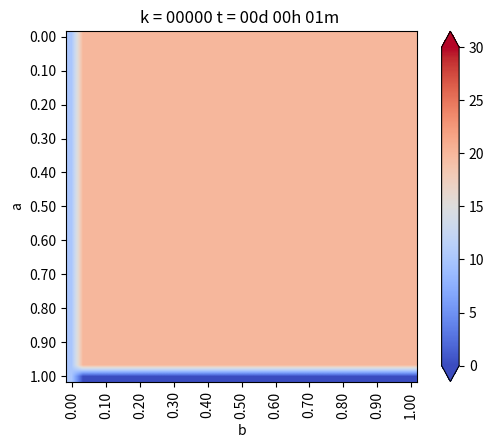

The matplotlib source for this figure: (Note: this script raises an exception after producing the figure.)
from matplotlib.pylab import *
from matplotlib import cm


#Geometría
a = 1. #Alto
b = 1. #Ancho
Nx = 30 #Intervalos en X
Ny = 30 #Intervalos en Y

dx = b / Nx #Discretizacion en X
dy = a / Ny #Discretizacion en Y


if dx != dy:
    print("Error: dx y dy no son iguales")
    exit(-1)   

h = dx

#Coordenadas del punto (i,j)
def coords(i, j): return (dx * i, dy * j)


x, y = coords(4, 2)

print("x: ",x)
print("y: ",y)


def imshowbien(u):
    imshow(u.T[Nx::-1, :], cmap=cm.coolwarm, interpolation = "bilinear")
    cbar = colorbar(extend="both", cmap=cm.coolwarm)
    ticks = arange(0, 35, 5)
    ticks_Text = ["{}".format(deg) for deg in ticks]
    cbar.set_ticks(ticks)
    cbar.set_ticklabels(ticks_Text)
    clim(0, 30)
    
    xlabel("b")
    ylabel("a")
    xTicks_N = arange(0, Nx + 1, 3)
    yTicks_N = arange(0, Ny + 1, 3)
    xTicks = [coords(i, 0)[0] for i in xTicks_N]
    yTicks = [coords(0, i)[1] for i in yTicks_N]
    xTicks_Text = ["{0:.2f}".format(tick) for tick in xTicks]
    yTicks_Text = ["{0:.2f}".format(tick) for tick in yTicks]
    xticks(xTicks_N, xTicks_Text, rotation="vertical")
    yticks(yTicks_N, yTicks_Text)
    margins(0.2)
    subplots_adjust(bottom = 0.15)
    

u_k = zeros((Nx + 1, Ny + 1), dtype=double)
u_km1 = zeros((Nx + 1, Ny + 1), dtype=double)

#Condicion de Borde Inicial
u_k[:, :] = 20. #Son 20 grados en todas partes

#Parámetros para el hierro
dt = 0.01 #s
K = 79.5 #m^2/s
c = 450. #J/Kg*C
rho = 7800. #Kg/m^3
alpha = K * dt / (c * rho * dx**2)

#Informacion interesante
print(f"dt = {dt}")
print(f"dx = {dx}")
print(f"K = {K}")
print(f"c = {c}")
print(f"rho = {rho}")
print(f"alpha = {alpha}")

#Loop en el tiempo
minuto = 60.
hora = 3600.
dia = 24 * 3600.

dt = 1 * minuto
dnext_t = 0.5 * hora

next_t = 0
framenum = 0

T = 1 * dia
Days = 1 * T #Cantidad de Dias a Simular

#Vectores con temperatura acumulada
u_0 = zeros(int32(Days / dt))
u_N4 = zeros(int32(Days / dt))
u_2N4 = zeros(int32(Days / dt))
u_3N4 = zeros(int32(Days / dt))

def truncate(n, decimals=0):
    multiplier = 10 ** decimals
    return int(n* multiplier) / multiplier


for k in range(int32(Days/dt)):
    t = dt * (k + 1)
    dias = truncate(t / dia, 0)
    horas = truncate((t - dias *dia) / hora, 0)
    minutos = truncate((t - dias * dia -horas * hora) / minuto, 0)
    titulo = "k = {0:05.0f}".format(k) + " t = {0:02.0f}d {1:02.0f}h {2:02.0f}m ".format(dias, horas, minutos)
    print(titulo)
    
    Tambiental = 20. + 10 * sin((2 * pi / T) * t)    #Se inicia en 20º y sube 10º con perido T de un dia
    
#Condiciones de Borde Eseciales    
    u_k[0, :] = u_k[-1, :] - 0 * dx #Borde Izquierdo, con gradiente 0
    u_k[:, 0] =  u_k[:, -1] - 0. * dy #Borde Inferior, con gradiente 0
    u_k[:, -1] = Tambiental #Borde Superior, con gradiente 0
    u_k[-1, :] = u_k[-2, :] - 0. * dx  #Borde Derecho, con gradiente 0
    


    # Loop en el espacio desde i = 1, hasta i = n-1
    for i in range(1,Nx):
        for j in range(1,Ny):
            
            #Algortimo de diferencias finitas en 2-D para difusion
            
            #Laplaciano
            nabla_u_k = (u_k[i-1, j] + u_k[i+1, j] + u_k[i, j-1] + u_k[i, j+1] - 4 * u_k[i,j]) / h**2
            
            #Forard Euler
            u_km1[i,j] = u_k[i,j] + alpha * nabla_u_k
            
    #Avanzar la solucion a k + 1
    u_k = u_km1
    
    #Reetablecen condiciones de Borde para asegurar cumplimiento
    u_k[0, :] = 10. #Borde Izquierdo
    u_k[:, 0] =  u_k[:, -1] - 0. * dy #Borde Inferior, con gradiente 0
    u_k[:, -1] = u_k[:, -2] - 0 * dy #Borde Superior, con gradiente 0
    u_k[-1, :] = u_k[-2, :] - 0 * dx  #Borde Derecho, con gradiente 0
    
    u_0[k] = u_k[int(Nx / 2), -1]
    u_N4[k] = u_k[int(Nx / 2), int(Ny / 4)]
    u_2N4[k] = u_k[int(Nx / 2), int(2 * Ny / 4)]
    u_3N4[k] = u_k[int(Nx / 2), int(3 * Ny / 4)]
    
    #Graicando en d_next
    if t > next_t:
        figure(1)
        imshowbien(u_k)
        title(titulo)
        savefig("Caso 7/frame_{0:04.0f}.png".format(framenum))
        framenum += 1
        next_t += dnext_t
        close(1)
        
        
#Ploteo puntos interesantes
figure(2)
plot(range(int32(Days / dt)), u_0, label='Superficie')
plot(range(int32(Days / dt)), u_N4, label='N/4')
plot(range(int32(Days / dt)), u_2N4, label='N/2')
plot(range(int32(Days / dt)), u_3N4, label='3N/4')
title("Evolución de temperatura")
legend()
savefig("Caso_7.png", dpi=320)
show()